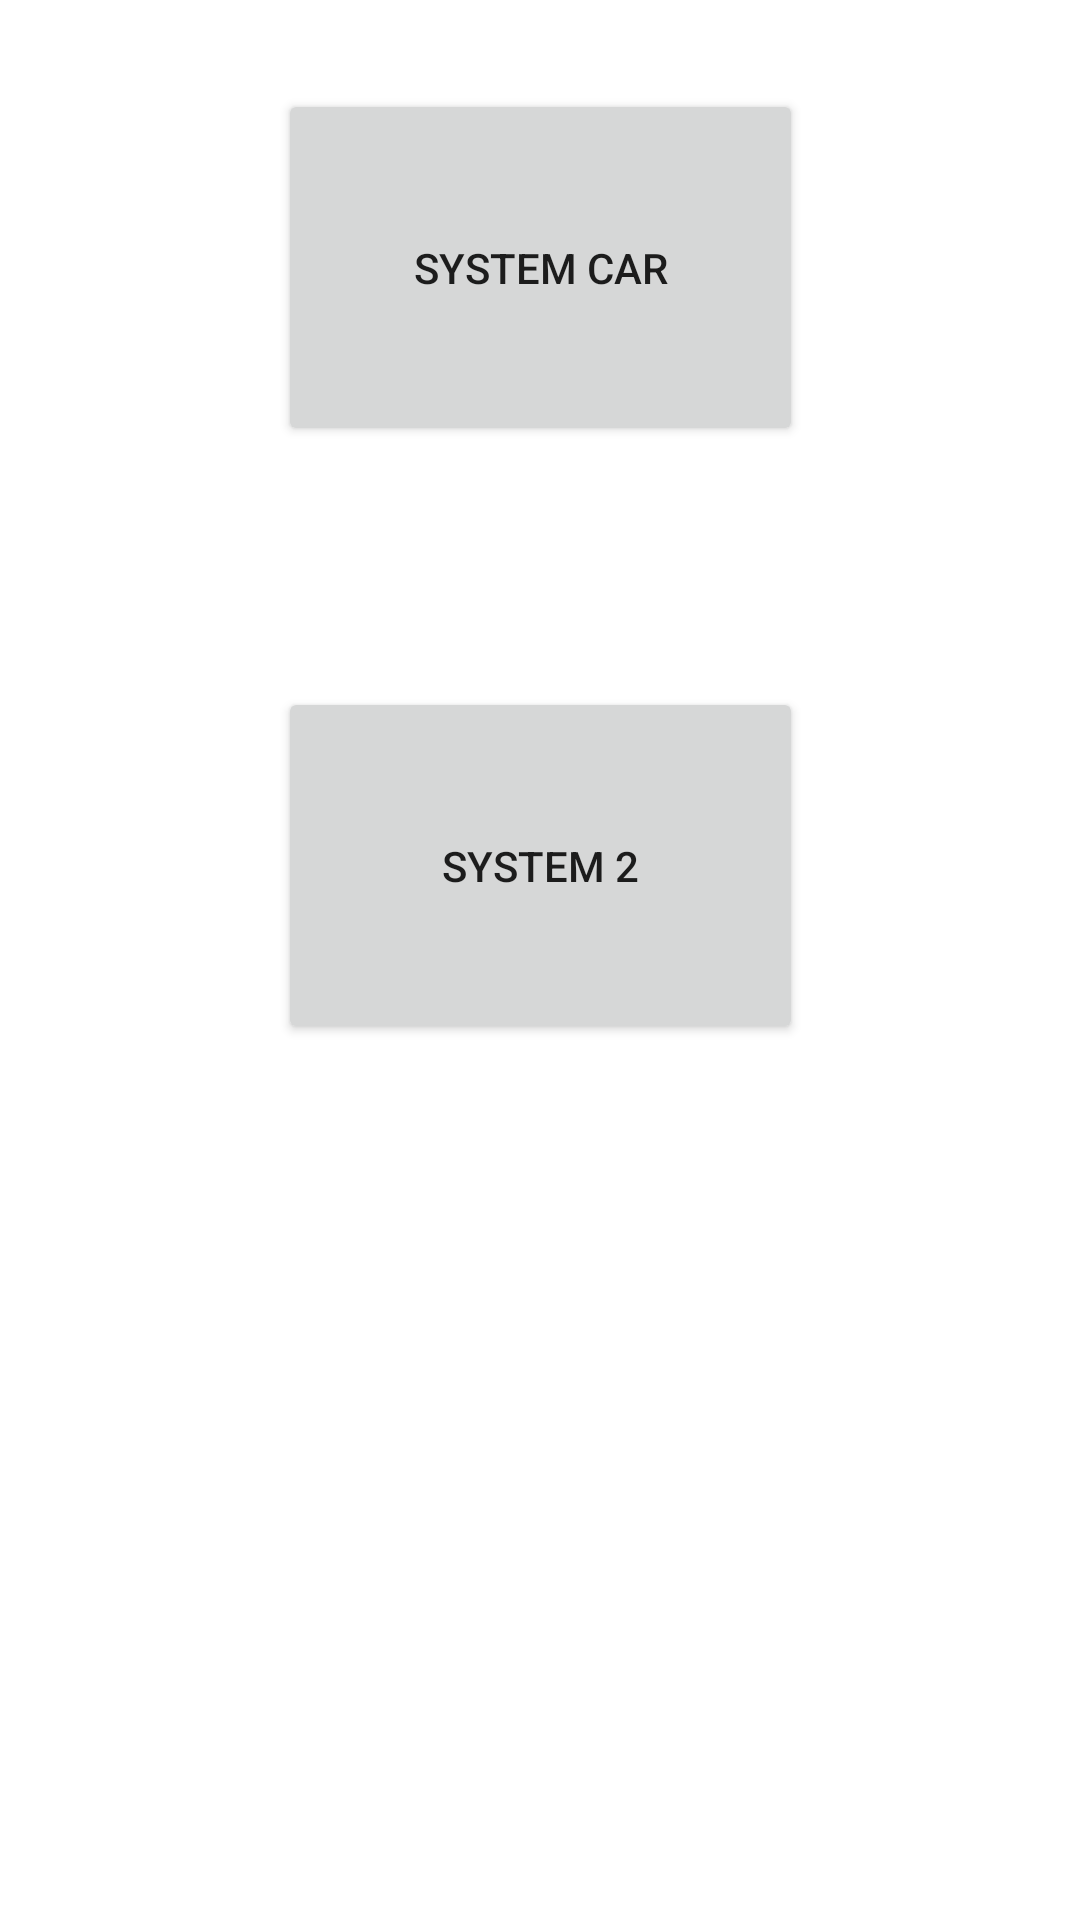

Reconstruct the res/layout file that produces this screen, plus the resources it refers to.
<!-- AndroidManifest.xml: application theme Theme.TFG_App -->
<!-- res/layout/activity_main.xml -->
<?xml version="1.0" encoding="utf-8"?>
<androidx.constraintlayout.widget.ConstraintLayout xmlns:android="http://schemas.android.com/apk/res/android"
    xmlns:app="http://schemas.android.com/apk/res-auto"
    xmlns:tools="http://schemas.android.com/tools"
    android:layout_width="match_parent"
    android:layout_height="match_parent"
    tools:context=".MainActivity">

    <Button
        android:id="@+id/bsystem_1"
        android:layout_width="175dp"
        android:layout_height="119dp"
        android:layout_marginStart="118dp"
        android:layout_marginTop="75dp"
        android:layout_marginEnd="118dp"
        android:layout_marginBottom="537dp"
        android:text="System Car"
        app:layout_constraintBottom_toBottomOf="parent"
        app:layout_constraintEnd_toEndOf="parent"
        app:layout_constraintStart_toStartOf="parent"
        app:layout_constraintTop_toTopOf="parent"/>

    <Button
        android:id="@+id/bsystem_2"
        android:layout_width="175dp"
        android:layout_height="119dp"
        android:layout_marginStart="118dp"
        android:layout_marginTop="275dp"
        android:layout_marginEnd="118dp"
        android:layout_marginBottom="338dp"
        android:text="System 2"
        app:layout_constraintBottom_toBottomOf="parent"
        app:layout_constraintEnd_toEndOf="parent"
        app:layout_constraintStart_toStartOf="parent"
        app:layout_constraintTop_toTopOf="parent" />


</androidx.constraintlayout.widget.ConstraintLayout>
<!-- resources referenced by this layout -->
<resources>
  <style name="Theme.TFG_App" parent="Theme.MaterialComponents.DayNight.DarkActionBar">
          
          <item name="colorPrimary">@color/purple_500</item>
          <item name="colorPrimaryVariant">@color/purple_700</item>
          <item name="colorOnPrimary">@color/white</item>
          
          <item name="colorSecondary">@color/teal_200</item>
          <item name="colorSecondaryVariant">@color/teal_700</item>
          <item name="colorOnSecondary">@color/black</item>
          
          <item name="android:statusBarColor" tools:targetApi="l">?attr/colorPrimaryVariant</item>
          
      </style>
  <color name="purple_500">#FF6200EE</color>
  <color name="purple_700">#FF3700B3</color>
  <color name="white">#FFFFFFFF</color>
  <color name="teal_200">#FF03DAC5</color>
  <color name="teal_700">#FF018786</color>
  <color name="black">#FF000000</color>
</resources>
